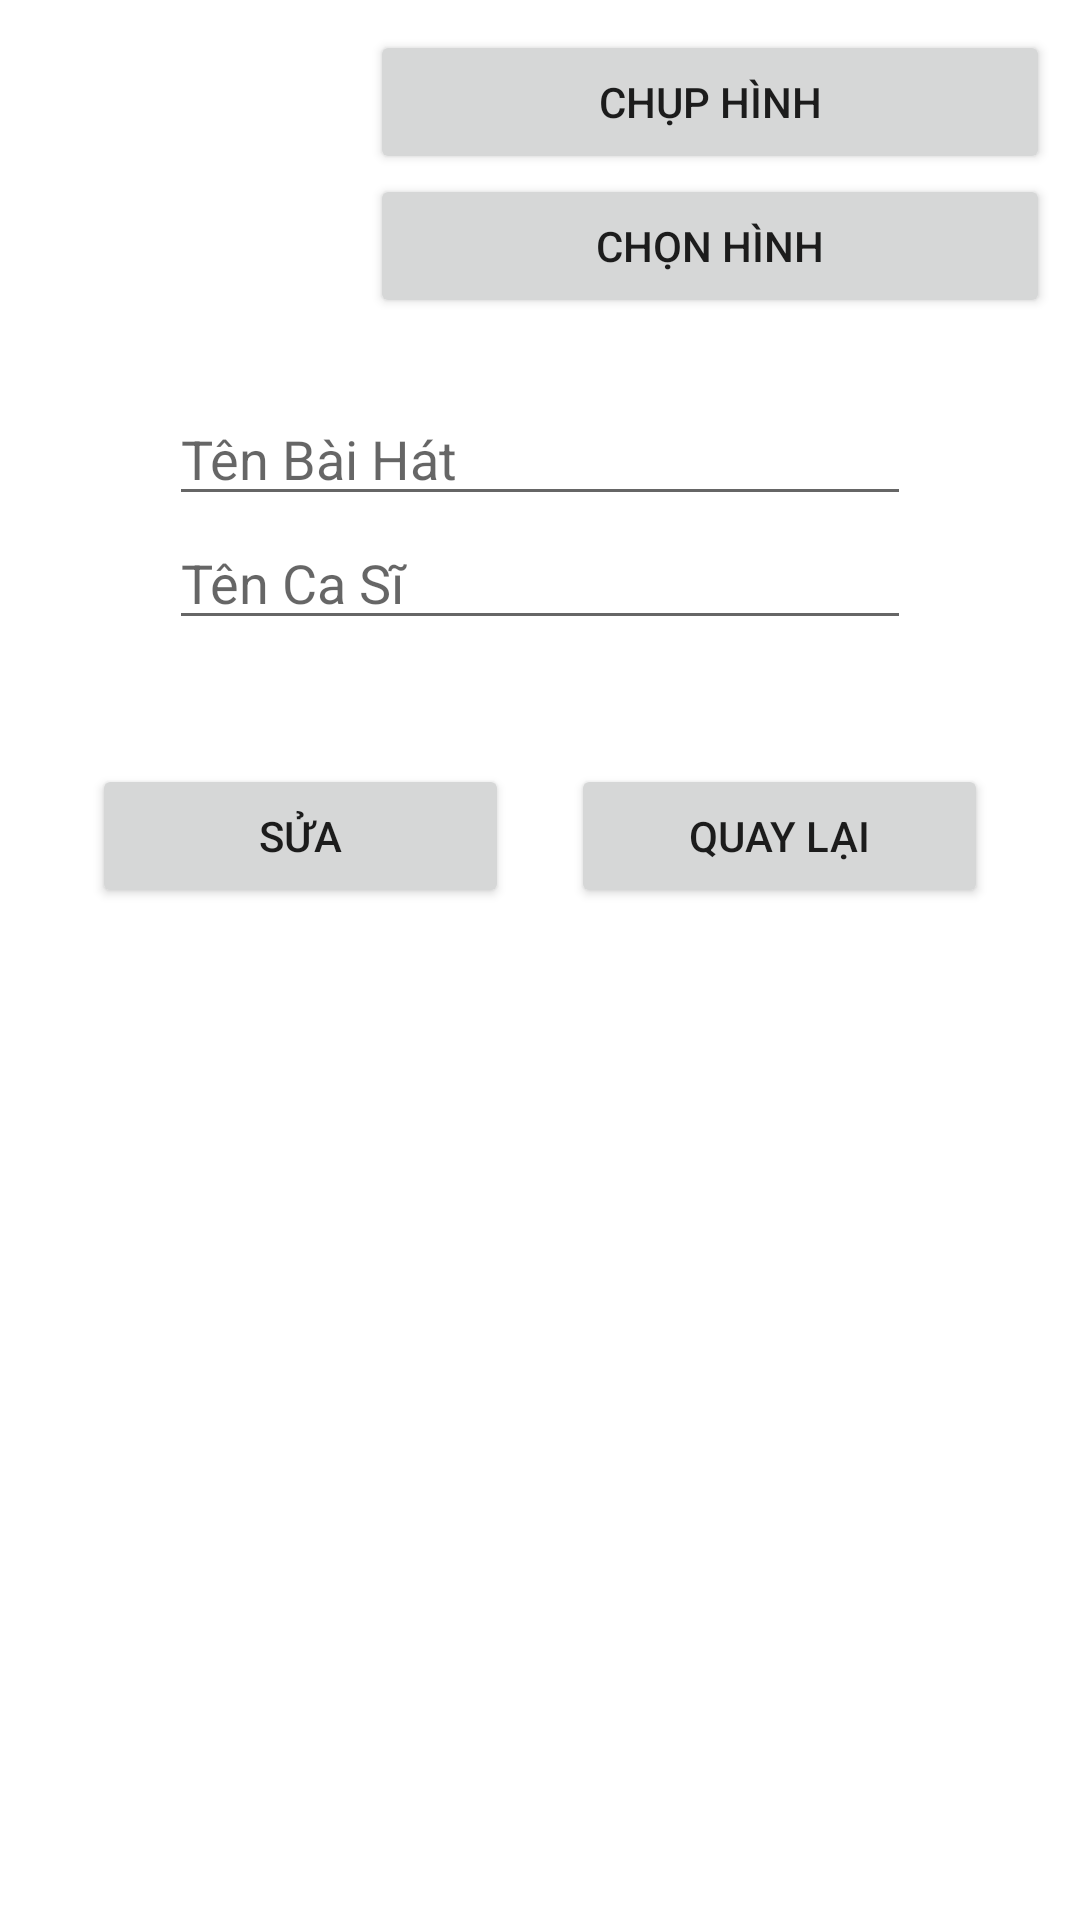

Write the Android layout XML for this screen, with the resource values it uses.
<!-- AndroidManifest.xml: application theme Theme.NgoManhThong_QLBaiHat -->
<!-- res/layout/activity_update_bai_hat.xml -->
<?xml version="1.0" encoding="utf-8"?>
<androidx.appcompat.widget.LinearLayoutCompat xmlns:android="http://schemas.android.com/apk/res/android"
    xmlns:app="http://schemas.android.com/apk/res-auto"
    android:layout_width="match_parent"
    android:layout_height="match_parent"
    android:orientation="vertical"
    android:padding="10dp">

    <LinearLayout
        android:layout_width="match_parent"
        android:layout_height="wrap_content"
        android:orientation="horizontal">

        <ImageView
            android:id="@+id/imageSua"
            android:layout_width="100dp"
            android:layout_height="100dp"
            android:layout_weight="1"
            app:srcCompat="@drawable/ic_launcher_background" />

        <LinearLayout
            android:layout_width="110pt"
            android:layout_height="wrap_content"
            android:layout_marginLeft="10dp"
            android:orientation="vertical">

            <Button
                android:id="@+id/buttonChupHinh"
                android:layout_width="match_parent"
                android:layout_height="wrap_content"
                android:layout_weight="1"
                android:text="Chụp hình" />

            <Button
                android:id="@+id/buttonChonHinh"
                android:layout_width="match_parent"
                android:layout_height="wrap_content"
                android:layout_weight="1"
                android:text="Chọn hình" />
        </LinearLayout>

    </LinearLayout>

    <LinearLayout
        android:layout_width="match_parent"
        android:layout_height="wrap_content"
        android:gravity="center"
        android:orientation="vertical"
        android:padding="10pt">

        <EditText
            android:id="@+id/editTextName"
            android:layout_width="120pt"
            android:layout_height="wrap_content"
            android:layout_weight="1"
            android:ems="10"
            android:hint="Tên Bài Hát"
            android:inputType="text" />

        <EditText
            android:id="@+id/editTextSinge"
            android:layout_width="120pt"
            android:layout_height="wrap_content"
            android:layout_weight="1"
            android:ems="10"
            android:hint="Tên Ca Sĩ"
            android:inputType="text" />


    </LinearLayout>

    <LinearLayout
        android:layout_width="match_parent"
        android:layout_height="wrap_content"
        android:orientation="horizontal"
        android:padding="10pt">

        <Button
            android:id="@+id/buttonSua"
            android:layout_width="wrap_content"
            android:layout_height="wrap_content"
            android:layout_weight="1"
            android:text="Sửa" />

        <Button
            android:id="@+id/buttonQuayLai"
            android:layout_width="wrap_content"
            android:layout_height="wrap_content"
            android:layout_marginLeft="10pt"
            android:layout_weight="1"
            android:text="Quay Lại" />
    </LinearLayout>


</androidx.appcompat.widget.LinearLayoutCompat>
<!-- resources referenced by this layout -->
<resources>
  <style name="Theme.NgoManhThong_QLBaiHat" parent="Theme.MaterialComponents.DayNight.DarkActionBar">
          
          <item name="colorPrimary">@color/purple_500</item>
          <item name="colorPrimaryVariant">@color/purple_700</item>
          <item name="colorOnPrimary">@color/white</item>
          
          <item name="colorSecondary">@color/teal_200</item>
          <item name="colorSecondaryVariant">@color/teal_700</item>
          <item name="colorOnSecondary">@color/black</item>
          
          <item name="android:statusBarColor">?attr/colorPrimaryVariant</item>
          
      </style>
  <!-- not gathered from this repository: default colours our renderer supplied (Android Studio template values) -->
  <color name="purple_500">#FF6200EE</color>
  <color name="purple_700">#FF3700B3</color>
  <color name="teal_200">#FF03DAC5</color>
  <color name="teal_700">#FF018786</color>
  <color name="black">#FF000000</color>
  <color name="white">#FFFFFFFF</color>
</resources>
